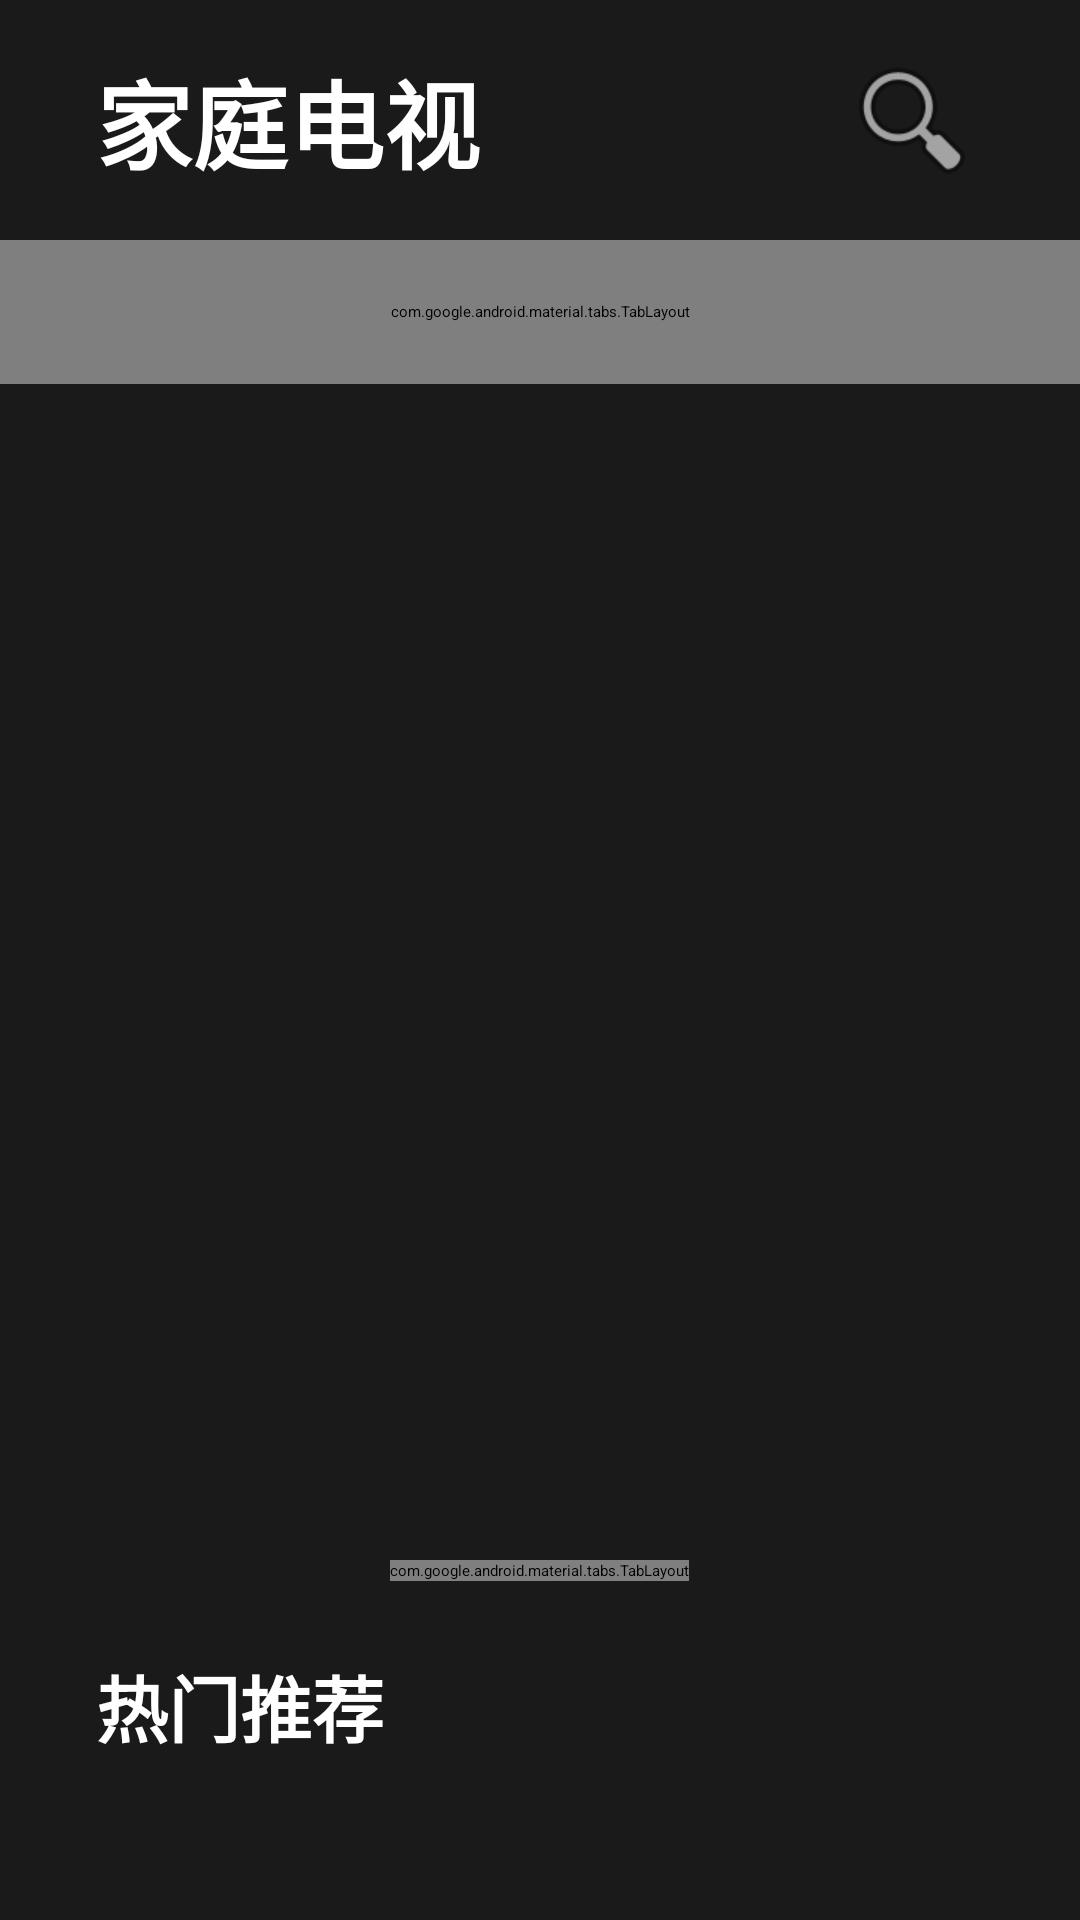

Write the Android layout XML for this screen, with the resource values it uses.
<!-- AndroidManifest.xml: application theme Theme.FamilyTV -->
<!-- res/layout/activity_home.xml -->
<?xml version="1.0" encoding="utf-8"?>
<LinearLayout xmlns:android="http://schemas.android.com/apk/res/android"
    xmlns:app="http://schemas.android.com/apk/res-auto"
    android:layout_width="match_parent"
    android:layout_height="match_parent"
    android:orientation="vertical"
    android:background="@color/background">

    <LinearLayout
        android:layout_width="match_parent"
        android:layout_height="wrap_content"
        android:orientation="horizontal"
        android:paddingStart="@dimen/margin_main"
        android:paddingEnd="@dimen/margin_main"
        android:paddingTop="16dp"
        android:paddingBottom="16dp"
        android:gravity="center_vertical">

        <TextView
            android:id="@+id/titleTextView"
            android:layout_width="0dp"
            android:layout_height="wrap_content"
            android:layout_weight="1"
            android:text="@string/app_name"
            android:textSize="@dimen/text_size_xlarge"
            android:textColor="@color/text_primary"
            android:textStyle="bold" />

        <ImageButton
            android:id="@+id/searchButton"
            android:layout_width="48dp"
            android:layout_height="48dp"
            android:background="?attr/selectableItemBackgroundBorderless"
            android:src="@android:drawable/ic_menu_search"
            android:contentDescription="@string/search" />
    </LinearLayout>

    <com.google.android.material.tabs.TabLayout
        android:id="@+id/tabLayout"
        android:layout_width="match_parent"
        android:layout_height="@dimen/tab_height"
        android:background="@color/background"
        app:tabTextColor="@color/text_secondary"
        app:tabSelectedTextColor="@color/primary"
        app:tabIndicatorColor="@color/primary"
        app:tabMode="scrollable"
        app:tabGravity="start" />

    <FrameLayout
        android:layout_width="match_parent"
        android:layout_height="0dp"
        android:layout_weight="1">

        <androidx.core.widget.NestedScrollView
            android:layout_width="match_parent"
            android:layout_height="match_parent">

            <LinearLayout
                android:layout_width="match_parent"
                android:layout_height="wrap_content"
                android:orientation="vertical"
                android:paddingStart="@dimen/margin_main"
                android:paddingEnd="@dimen/margin_main"
                android:paddingBottom="@dimen/margin_main">

                <androidx.viewpager2.widget.ViewPager2
                    android:id="@+id/bannerViewPager"
                    android:layout_width="match_parent"
                    android:layout_height="@dimen/banner_height"
                    android:layout_marginTop="16dp"
                    android:layout_marginBottom="16dp" />

                <com.google.android.material.tabs.TabLayout
                    android:id="@+id/bannerIndicator"
                    android:layout_width="wrap_content"
                    android:layout_height="wrap_content"
                    android:layout_gravity="center_horizontal"
                    android:layout_marginBottom="@dimen/margin_medium"
                    app:tabBackground="@drawable/tab_indicator"
                    app:tabGravity="center"
                    app:tabIndicatorHeight="0dp"
                    app:tabPadding="8dp" />

                <TextView
                    android:layout_width="wrap_content"
                    android:layout_height="wrap_content"
                    android:text="@string/hot_recommend"
                    android:textSize="@dimen/text_size_large"
                    android:textColor="@color/text_primary"
                    android:textStyle="bold"
                    android:layout_marginBottom="16dp" />

                <androidx.recyclerview.widget.RecyclerView
                    android:id="@+id/recommendRecyclerView"
                    android:layout_width="match_parent"
                    android:layout_height="wrap_content"
                    android:clipToPadding="false" />
            </LinearLayout>
        </androidx.core.widget.NestedScrollView>

        <ProgressBar
            android:id="@+id/loadingView"
            android:layout_width="wrap_content"
            android:layout_height="wrap_content"
            android:layout_gravity="center"
            android:visibility="gone" />
    </FrameLayout>
</LinearLayout>
<!-- resources referenced by this layout -->
<resources>
  <color name="background">#1A1A1A</color>
  <color name="primary">#FF5722</color>
  <color name="text_primary">#FFFFFF</color>
  <color name="text_secondary">#B3B3B3</color>
  <dimen name="banner_height">360dp</dimen>
  <dimen name="margin_main">32dp</dimen>
  <dimen name="margin_medium">24dp</dimen>
  <dimen name="tab_height">48dp</dimen>
  <dimen name="text_size_large">24sp</dimen>
  <dimen name="text_size_xlarge">32sp</dimen>
  <string name="app_name">家庭电视</string>
  <string name="hot_recommend">热门推荐</string>
  <string name="search">搜索</string>
  <style name="Theme.FamilyTV" parent="Theme.Leanback">
          <item name="android:windowBackground">@color/background</item>
          <item name="android:windowNoTitle">true</item>
          <item name="android:windowFullscreen">true</item>
          <item name="android:colorPrimary">@color/primary</item>
          <item name="android:colorPrimaryDark">@color/primary_dark</item>
          <item name="android:colorAccent">@color/accent</item>
      </style>
  <color name="primary_dark">#E64A19</color>
  <color name="accent">#FF9800</color>
</resources>
